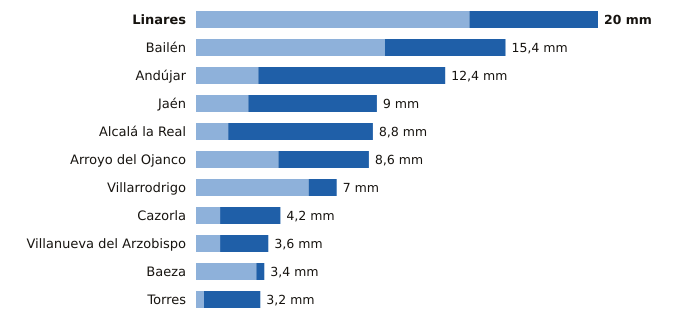

The data file committed next to this chart (first rows):
estacion, provincia, indicativo, mm_6_dias_anteriores, mm_hoy, mm_7_dias, horas_de_hoy
Linares, Jaén, 5279X, 13.6, 6.4, 20.0, 16
Bailén, Jaén, 5281X, 9.4, 6.0, 15.4, 16
Andújar, Jaén, 5298X, 3.1, 9.3, 12.4, 17
Jaén, Jaén, 5270B, 2.6, 6.4, 9.0, 17
Alcalá la Real, Jaén, 5406X, 1.6, 7.2, 8.8, 17
Arroyo del Ojanco, Jaén, 5181D, 4.1, 4.5, 8.6, 17
Villarrodrigo, Jaén, 5192, 5.6, 1.4, 7.0, 17
Cazorla, Jaén, 5038Y, 1.2, 3.0, 4.2, 17
Villanueva del Arzobispo, Jaén, 5210X, 1.2, 2.4, 3.6, 16
Baeza, Jaén, 5164B, 3.0, 0.4, 3.4, 17
Torres, Jaén, 5165X, 0.4, 2.8, 3.2, 16
